The GitHub repository Luki26-png/mango-leaf-classifier contains a labelled image folder "split_cnn_dataset" with 3 categories: apel mango, dodol mango, harum manis mango. Examples follow, each with its label.

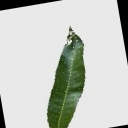
Label: apel mango

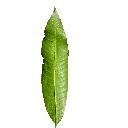
Label: harum manis mango

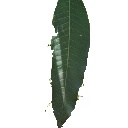
Label: apel mango

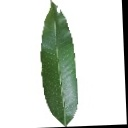
Label: harum manis mango

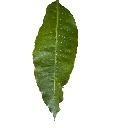
Label: dodol mango

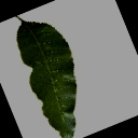
Label: dodol mango
